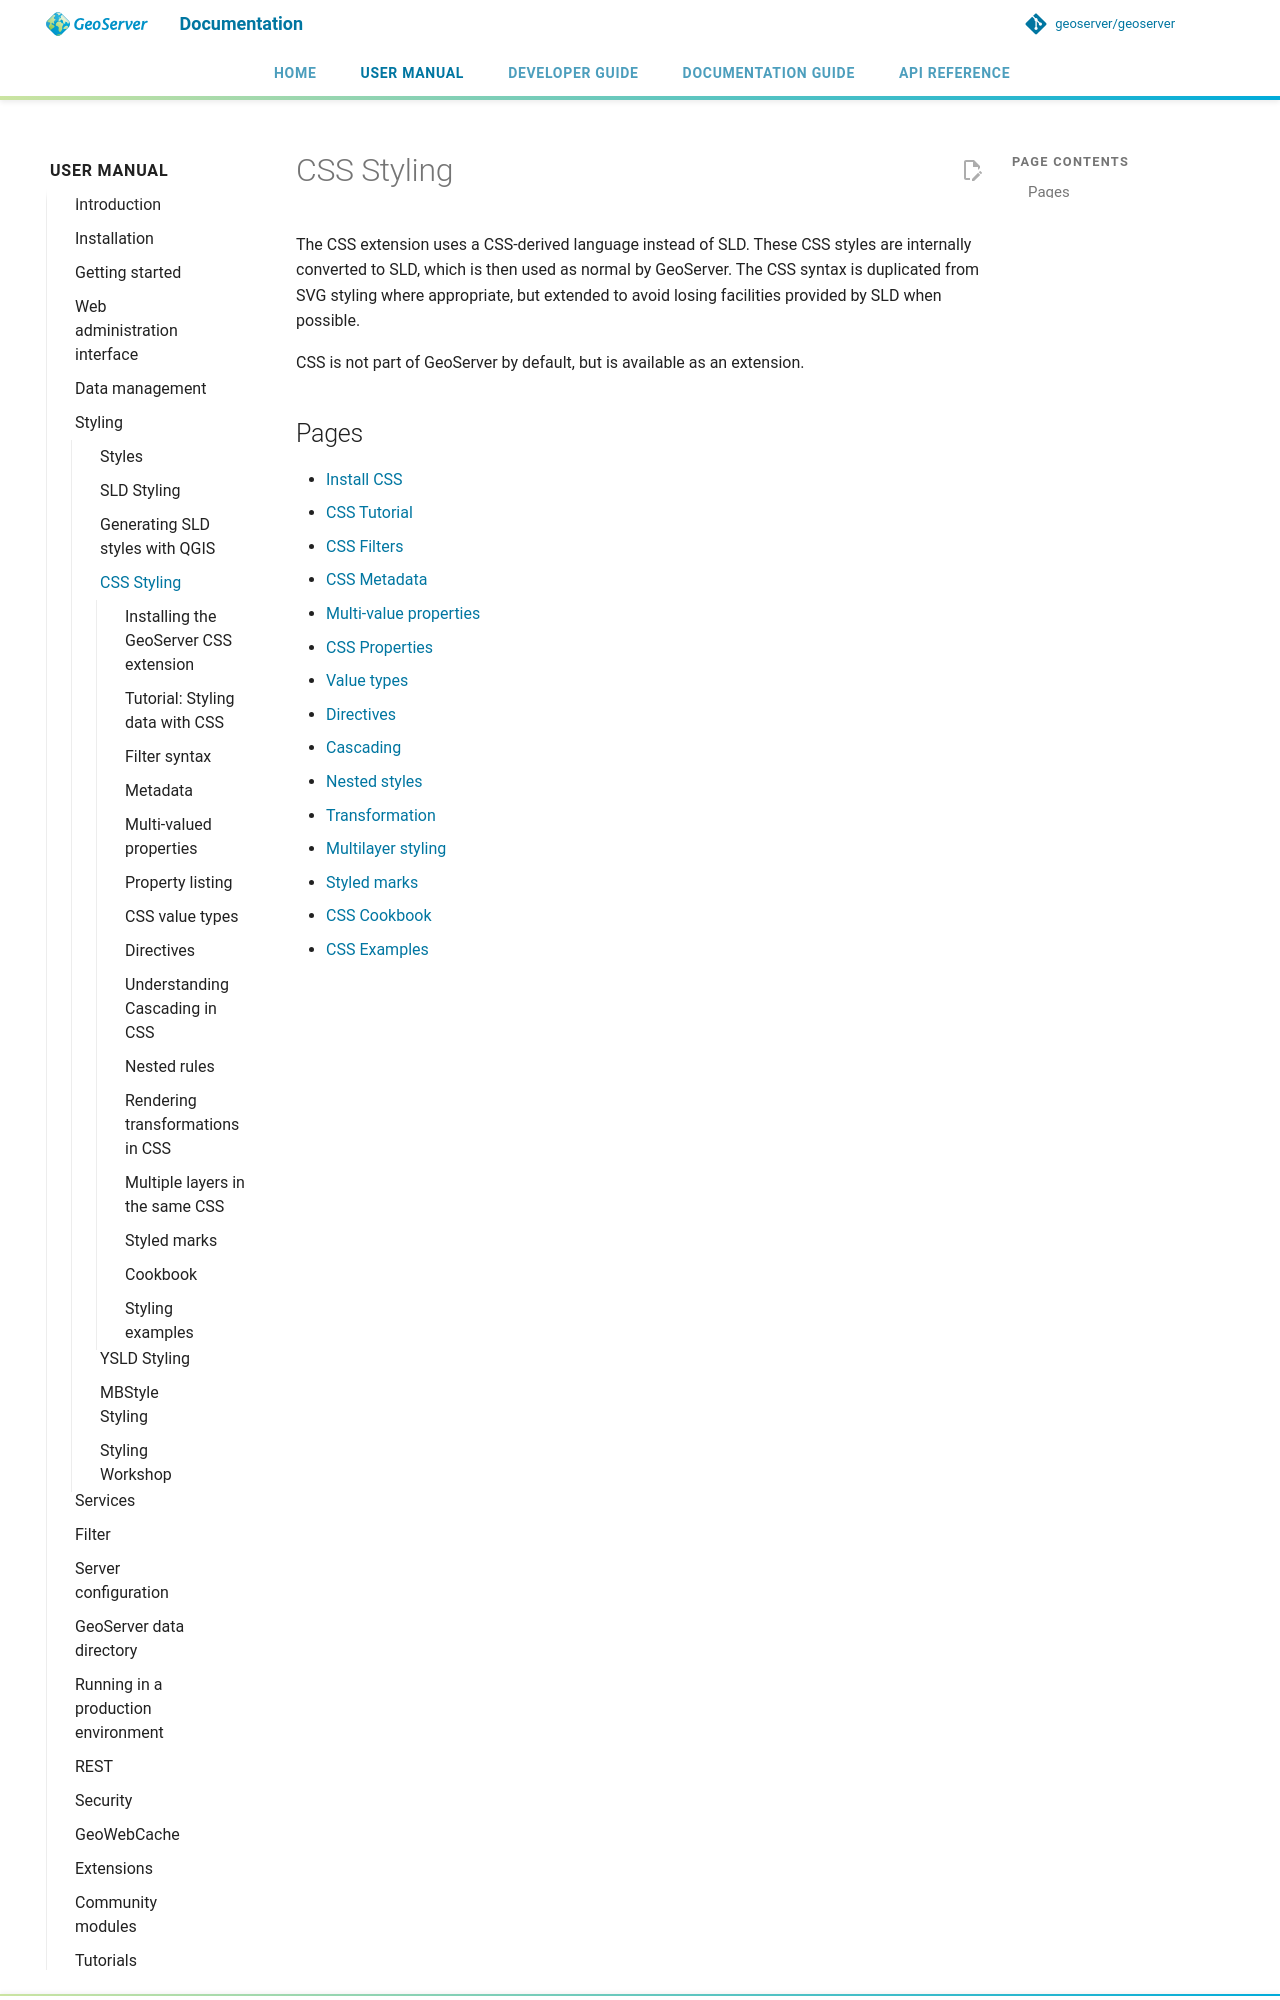

repository: petersmythe/geoserver · page: latest/en/user/styling/css/index.html · generator: mkdocs

# CSS Styling

The CSS extension uses a CSS-derived language instead of SLD. These CSS styles are internally converted to SLD, which is then used as normal by GeoServer. The CSS syntax is duplicated from SVG styling where appropriate, but extended to avoid losing facilities provided by SLD when possible.

CSS is not part of GeoServer by default, but is available as an extension.
